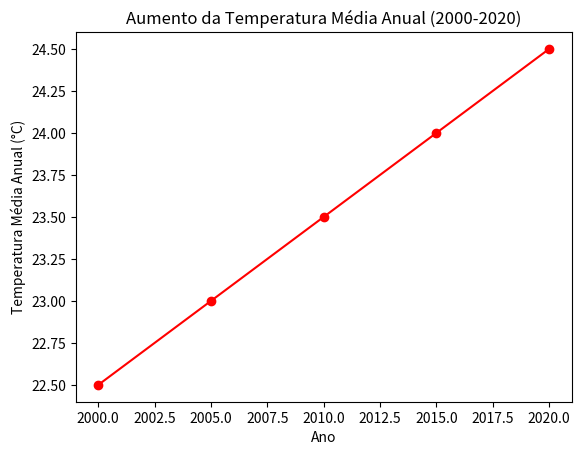

Reproduce this figure in Python.
import matplotlib.pyplot as plt
import os
"""
# Gráfico de Linhas da Temperatura Média Anual
"""
# Dados
anos = [2000, 2005, 2010, 2015, 2020]
temperaturas = [22.5, 23.0, 23.5, 24.0, 24.5]

# Configuração do gráfico
plt.plot(anos, temperaturas, marker='o', linestyle='-', color='r')

# Labels e título
plt.xlabel('Ano')
plt.ylabel('Temperatura Média Anual (°C)')
plt.title('Aumento da Temperatura Média Anual (2000-2020)')
plt.show()